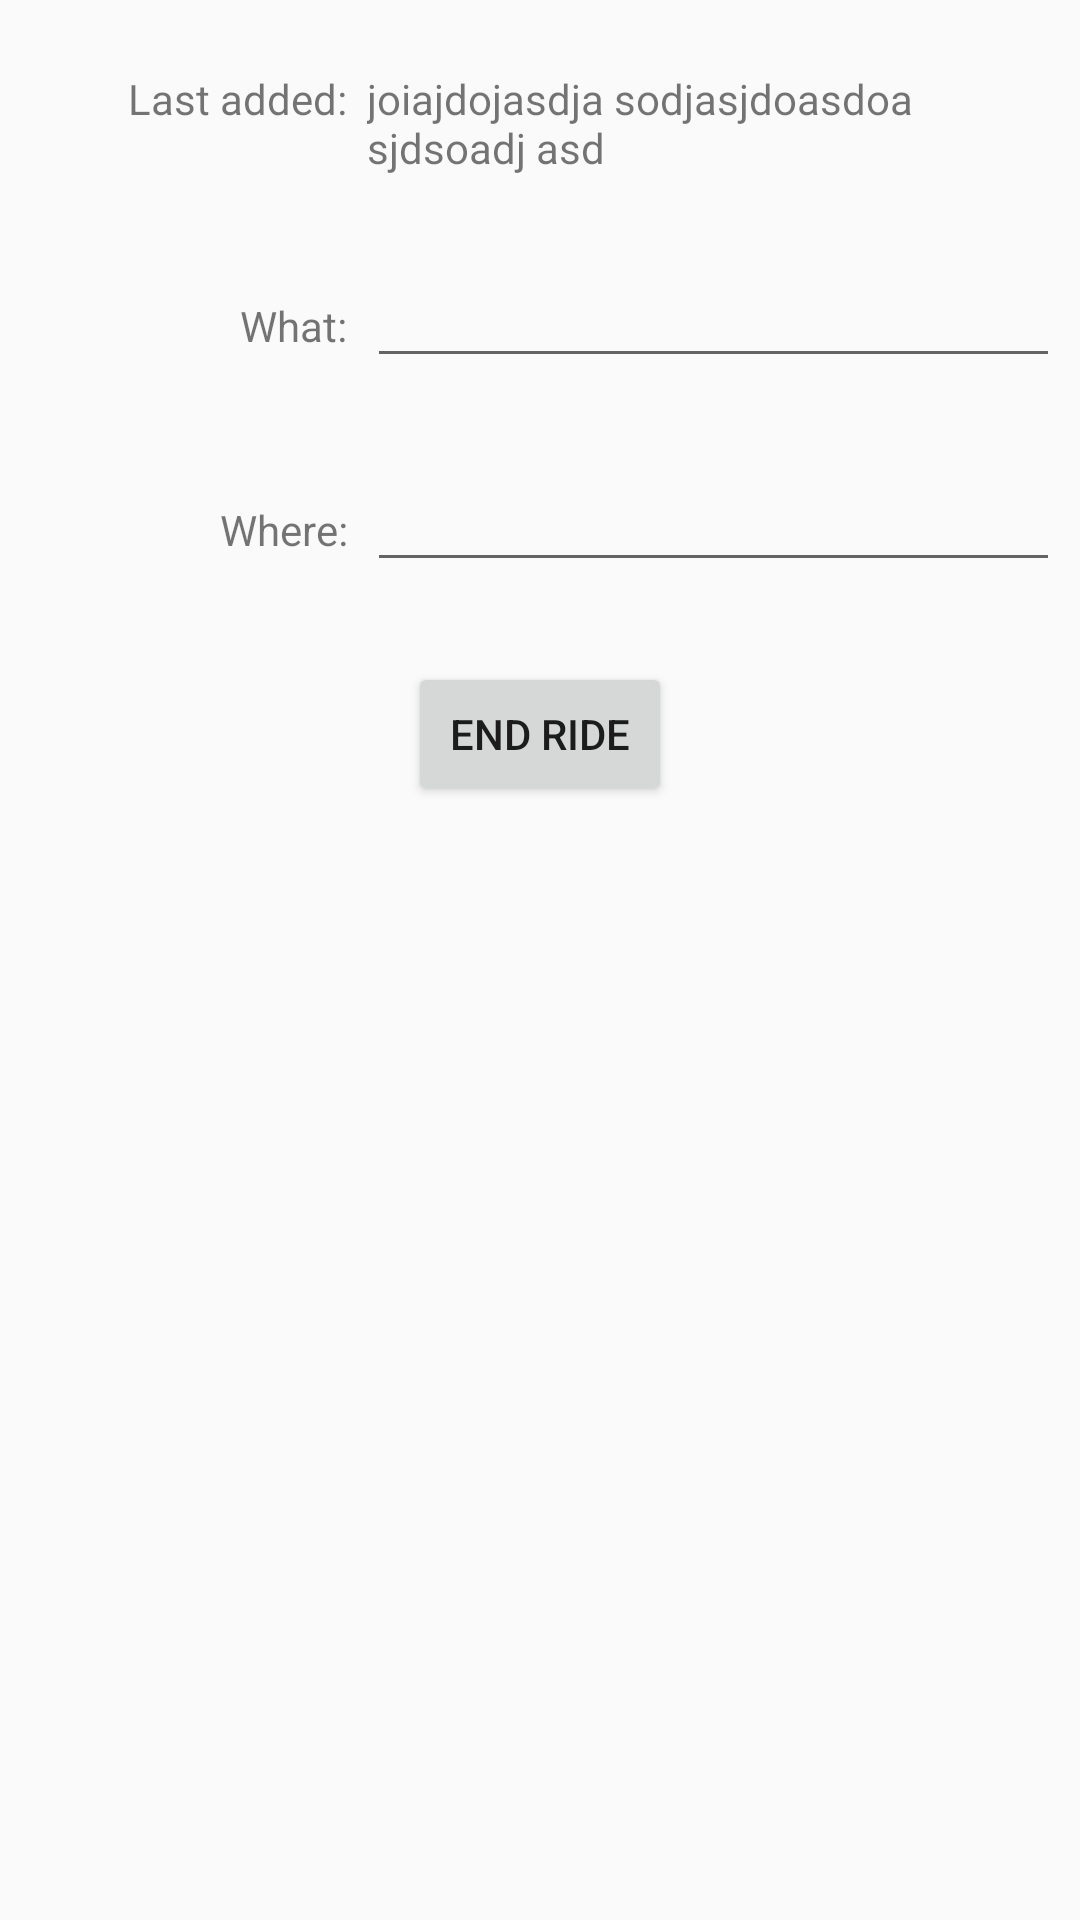

Android layout source for this screen:
<!-- AndroidManifest.xml: application theme AppTheme -->
<!-- res/layout/activity_end_ride.xml -->
<?xml version="1.0" encoding="utf-8"?>

<android.support.constraint.ConstraintLayout xmlns:android="http://schemas.android.com/apk/res/android"
    xmlns:app="http://schemas.android.com/apk/res-auto"
    xmlns:tools="http://schemas.android.com/tools"
    android:layout_width="match_parent"
    android:layout_height="match_parent"
    tools:context="com.coffeeio.bikeshare.BikeShare"
    tools:layout_editor_absoluteY="81dp">


    <LinearLayout
        style="@style/Wrapper">
        <LinearLayout
            style="@style/LayoutRows">
            <TextView
                android:id="@+id/last_added"
                style="@style/SimpleLabel"
                android:text="@string/last_added" />
            <TextView
                android:id="@+id/last_text"
                android:lines="2"
                android:inputType="textMultiLine"
                style="@style/SimpleInput"
                android:text="joiajdojasdja sodjasjdoasdoa sjdsoadj asd oasidjoasjoaisdasdasdjoasdj"/>
        </LinearLayout>

        <LinearLayout
            style="@style/LayoutRows">
            <TextView
                android:id="@+id/what_text"
                style="@style/SimpleLabel"
                android:text="@string/what_text" />
            <EditText
                android:id="@+id/what_input"
                style="@style/SimpleInput"
                android:text="" />
        </LinearLayout>

        <LinearLayout
            style="@style/LayoutRows">
            <TextView
                android:id="@+id/where_text"
                style="@style/SimpleLabel"
                android:text="@string/where_text" />
            <EditText
                android:id="@+id/where_input"
                style="@style/SimpleInput"
                android:text="" />
        </LinearLayout>

        <Button
            android:id="@+id/remove_button"
            style="@style/SubmitButton"
            android:text="@string/remove_button" />
    </LinearLayout>

</android.support.constraint.ConstraintLayout>
<!-- resources referenced by this layout -->
<resources>
  <string name="last_added">Last added:</string>
  <string name="remove_button">End Ride</string>
  <string name="what_text">What:</string>
  <string name="where_text">Where:</string>
  <style name="LayoutRows">
          <item name="android:layout_marginBottom">80px</item>
          <item name="android:layout_height">wrap_content</item>
          <item name="android:layout_width">match_parent</item>
          <item name="android:orientation">horizontal</item>
      </style>
  <style name="SimpleInput">
          <item name="android:layout_width">match_parent</item>
          <item name="android:layout_height">wrap_content</item>
          <item name="android:layout_weight">1</item>
          <item name="android:ems">10</item>
          <item name="android:inputType">textPersonName</item>
          <item name="android:ellipsize">end</item>
      </style>
  <style name="SimpleLabel">
          <item name="android:layout_width">match_parent</item>
          <item name="android:layout_height">wrap_content</item>
          <item name="android:layout_weight">2</item>
          <item name="android:textAlignment">textEnd</item>
          <item name="android:paddingRight">20px</item>
      </style>
  <style name="SubmitButton">
          <item name="android:layout_height">wrap_content</item>
          <item name="android:layout_width">wrap_content</item>
      </style>
  <style name="Wrapper">
          <item name="android:layout_margin">20px</item>
          <item name="android:paddingTop">50px</item>
          <item name="android:gravity">center_horizontal</item>
          <item name="android:orientation">vertical</item>
          <item name="android:layout_height">match_parent</item>
          <item name="android:layout_width">match_parent</item>
      </style>
  <style name="AppTheme" parent="Theme.AppCompat.Light.DarkActionBar">
          
          <item name="colorPrimary">@color/colorPrimary</item>
          <item name="colorPrimaryDark">@color/colorPrimaryDark</item>
          <item name="colorAccent">@color/colorAccent</item>
      </style>
  <!-- not gathered from this repository: default colours our renderer supplied (Android Studio template values) -->
  <color name="colorPrimary">#FF6200EE</color>
  <color name="colorPrimaryDark">#FF3700B3</color>
  <color name="colorAccent">#FF03DAC5</color>
</resources>
